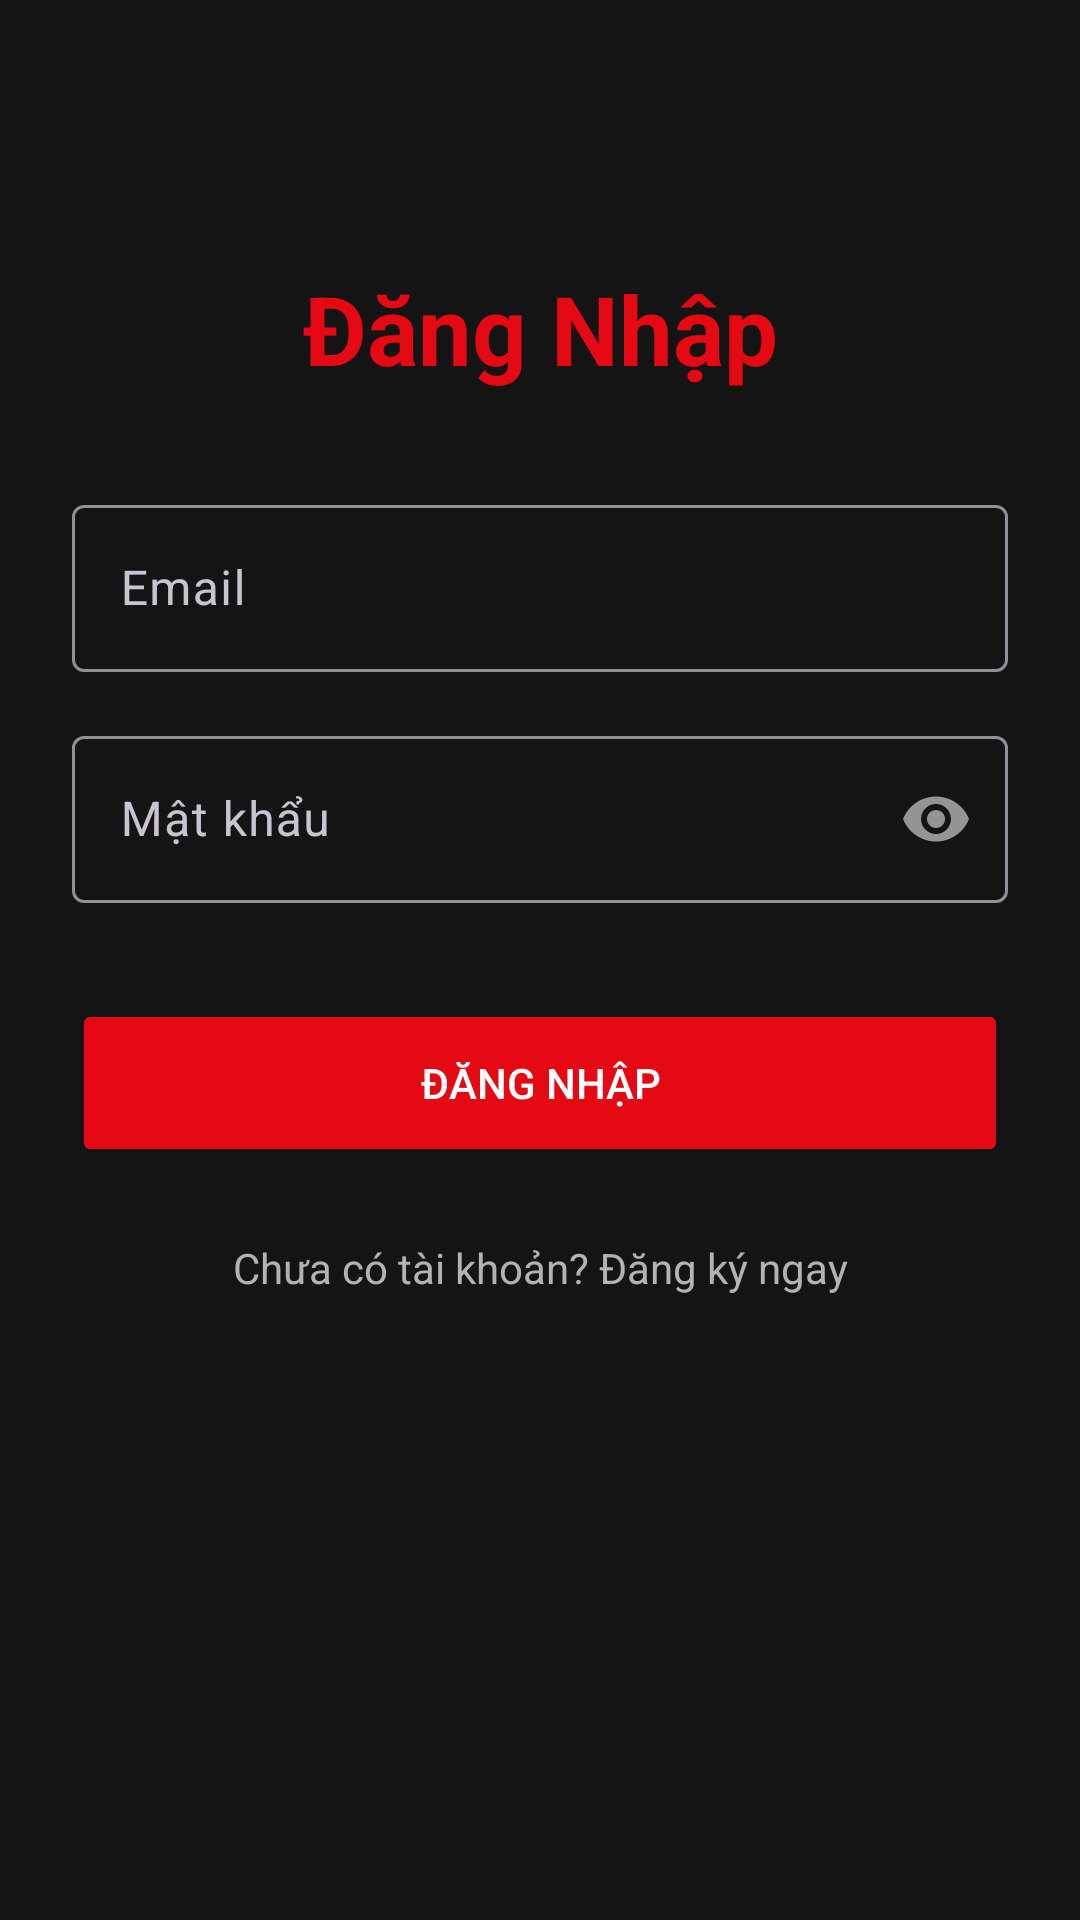

Write the Android layout XML for this screen, with the resource values it uses.
<!-- AndroidManifest.xml: application theme Theme.Android084 -->
<!-- res/layout/activity_login.xml -->
<?xml version="1.0" encoding="utf-8"?>
<androidx.constraintlayout.widget.ConstraintLayout xmlns:android="http://schemas.android.com/apk/res/android"
    xmlns:app="http://schemas.android.com/apk/res-auto"
    android:layout_width="match_parent"
    android:layout_height="match_parent"
    android:padding="24dp">

    <TextView
        android:id="@+id/tvTitle"
        android:layout_width="wrap_content"
        android:layout_height="wrap_content"
        android:text="@string/login_title"
        android:textColor="@color/primary"
        android:textSize="32sp"
        android:textStyle="bold"
        android:layout_marginTop="64dp"
        app:layout_constraintTop_toTopOf="parent"
        app:layout_constraintStart_toStartOf="parent"
        app:layout_constraintEnd_toEndOf="parent" />

    <com.google.android.material.textfield.TextInputLayout
        android:id="@+id/tiEmail"
        android:layout_width="match_parent"
        android:layout_height="wrap_content"
        android:layout_marginTop="32dp"
        app:layout_constraintTop_toBottomOf="@id/tvTitle">
        
        <com.google.android.material.textfield.TextInputEditText
            android:id="@+id/etEmail"
            android:layout_width="match_parent"
            android:layout_height="wrap_content"
            android:hint="@string/email_hint"
            android:inputType="textEmailAddress" />
    </com.google.android.material.textfield.TextInputLayout>

    <com.google.android.material.textfield.TextInputLayout
        android:id="@+id/tiPassword"
        android:layout_width="match_parent"
        android:layout_height="wrap_content"
        android:layout_marginTop="16dp"
        app:passwordToggleEnabled="true"
        app:layout_constraintTop_toBottomOf="@id/tiEmail">
        
        <com.google.android.material.textfield.TextInputEditText
            android:id="@+id/etPassword"
            android:layout_width="match_parent"
            android:layout_height="wrap_content"
            android:hint="@string/password_hint"
            android:inputType="textPassword" />
    </com.google.android.material.textfield.TextInputLayout>

    <Button
        android:id="@+id/btnLogin"
        android:layout_width="match_parent"
        android:layout_height="56dp"
        android:layout_marginTop="32dp"
        android:text="@string/login_button"
        android:backgroundTint="@color/primary"
        app:layout_constraintTop_toBottomOf="@id/tiPassword" />

    <TextView
        android:id="@+id/tvRegister"
        android:layout_width="wrap_content"
        android:layout_height="wrap_content"
        android:layout_marginTop="16dp"
        android:text="@string/no_account"
        android:textColor="@color/text_secondary"
        app:layout_constraintTop_toBottomOf="@id/btnLogin"
        app:layout_constraintStart_toStartOf="parent"
        app:layout_constraintEnd_toEndOf="parent"
        android:padding="8dp"/>

    <ProgressBar
        android:id="@+id/progressBar"
        android:layout_width="wrap_content"
        android:layout_height="wrap_content"
        android:visibility="gone"
        app:layout_constraintTop_toTopOf="parent"
        app:layout_constraintBottom_toBottomOf="parent"
        app:layout_constraintStart_toStartOf="parent"
        app:layout_constraintEnd_toEndOf="parent" />

</androidx.constraintlayout.widget.ConstraintLayout>
<!-- resources referenced by this layout -->
<resources>
  <color name="primary">#E50914</color>
  <color name="text_secondary">#B3B3B3</color>
  <string name="email_hint">Email</string>
  <string name="login_button">Đăng nhập</string>
  <string name="login_title">Đăng Nhập</string>
  <string name="no_account">Chưa có tài khoản? Đăng ký ngay</string>
  <string name="password_hint">Mật khẩu</string>
  <style name="Theme.Android084" parent="Theme.Material3.Dark.NoActionBar">
          
          <item name="colorPrimary">@color/primary</item>
          <item name="colorOnPrimary">@color/text_primary</item>
          
          <item name="android:windowBackground">@color/background_dark</item>
          <item name="colorSurface">@color/surface_dark</item>
          <item name="colorOnSurface">@color/text_primary</item>
          
          <item name="android:textColorPrimary">@color/text_primary</item>
          <item name="android:textColorSecondary">@color/text_secondary</item>
      </style>
  <color name="text_primary">#FFFFFF</color>
  <color name="background_dark">#141414</color>
  <color name="surface_dark">#1E1E1E</color>
</resources>
